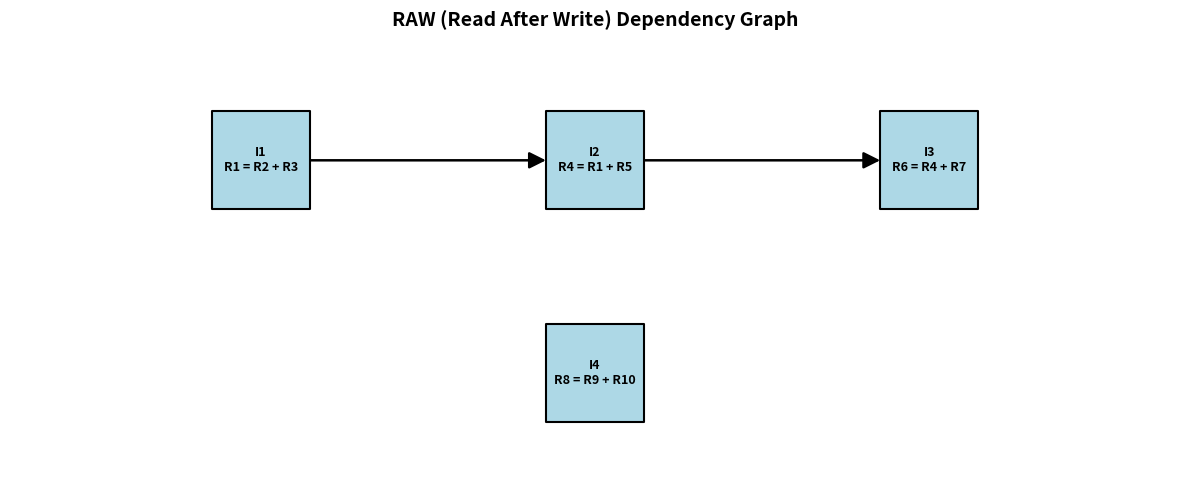

Generate this figure with matplotlib:

# ============================================================
# RAW (READ AFTER WRITE) HAZARD SIMULATOR
# Simulasi Dependensi RAW pada Instruction-Level Parallelism
# ============================================================

from dataclasses import dataclass
import matplotlib.pyplot as plt
import networkx as nx


# ============================================================
# 1. DEFINISI INSTRUKSI
# ============================================================

@dataclass
class Instruction:
    name: str
    destination: str
    sources: list


# ============================================================
# 2. INSTRUCTION SET
# ============================================================

instructions = [
    Instruction("I1", "R1", ["R2", "R3"]),
    Instruction("I2", "R4", ["R1", "R5"]),
    Instruction("I3", "R6", ["R4", "R7"]),
    Instruction("I4", "R8", ["R9", "R10"]),
]


# ============================================================
# 3. PEMERIKSAAN DEPENDENSI RAW
# ============================================================

def has_raw_dependency(inst1, inst2):
    """
    RAW terjadi jika instruksi kedua membaca
    register yang ditulis instruksi pertama.
    """
    return inst1.destination in inst2.sources


# ============================================================
# 4. ANALISIS DEPENDENSI
# ============================================================

def show_raw(instructions):

    print("=" * 60)
    print("RAW (READ AFTER WRITE) DEPENDENCY ANALYSIS")
    print("=" * 60)

    graph = nx.DiGraph()
    dependencies = []

    # Menambahkan node untuk setiap instruksi
    for inst in instructions:
        label = (
            f"{inst.name}\n"
            f"{inst.destination} = "
            f"{' + '.join(inst.sources)}"
        )
        graph.add_node(inst.name, label=label)

    # Memeriksa dependensi antar-instruksi
    for i in range(len(instructions)):
        for j in range(i + 1, len(instructions)):

            first = instructions[i]
            second = instructions[j]

            if has_raw_dependency(first, second):

                dependencies.append(
                    (first.name, second.name, first.destination)
                )

                graph.add_edge(
                    first.name,
                    second.name,
                    register=first.destination
                )

                print(
                    f"{first.name} -> {second.name}: "
                    f"RAW pada register {first.destination}"
                )

    if not dependencies:
        print("Tidak ditemukan dependensi RAW.")

    # Menampilkan daftar instruksi
    print("\nDaftar Instruksi:")

    for inst in instructions:
        print(
            f"{inst.name}: {inst.destination} = "
            f"{' + '.join(inst.sources)}"
        )

    print(f"\nTotal dependensi RAW: {len(dependencies)}")

    # ========================================================
    # 5. VISUALISASI DEPENDENCY GRAPH
    # ========================================================

    # Posisi node dibuat manual agar rapi
    pos = {
        "I1": (0, 1),
        "I2": (2, 1),
        "I3": (4, 1),
        "I4": (2, -1)
    }

    labels = nx.get_node_attributes(graph, "label")

    plt.figure(figsize=(12, 5))

    # Menggambar node berbentuk kotak
    nx.draw_networkx_nodes(
        graph,
        pos,
        node_color="lightblue",
        node_shape="s",
        node_size=5000,
        edgecolors="black",
        linewidths=1.5
    )

    # Menampilkan label instruksi
    nx.draw_networkx_labels(
        graph,
        pos,
        labels=labels,
        font_size=9,
        font_weight="bold"
    )

    # Menggambar panah dependensi
    nx.draw_networkx_edges(
        graph,
        pos,
        edgelist=list(graph.edges()),
        arrows=True,
        arrowstyle="-|>",
        arrowsize=25,
        edge_color="black",
        width=1.8,
        node_size=5000,
        connectionstyle="arc3,rad=0.0"
    )

    plt.title(
        "RAW (Read After Write) Dependency Graph",
        fontsize=14,
        fontweight="bold",
        pad=20
    )

    plt.xlim(-1.5, 5.5)
    plt.ylim(-2, 2)
    plt.axis("off")
    plt.tight_layout()
    plt.show()


# ============================================================
# 6. MENJALANKAN PROGRAM
# ============================================================

if __name__ == "__main__":
    show_raw(instructions)
